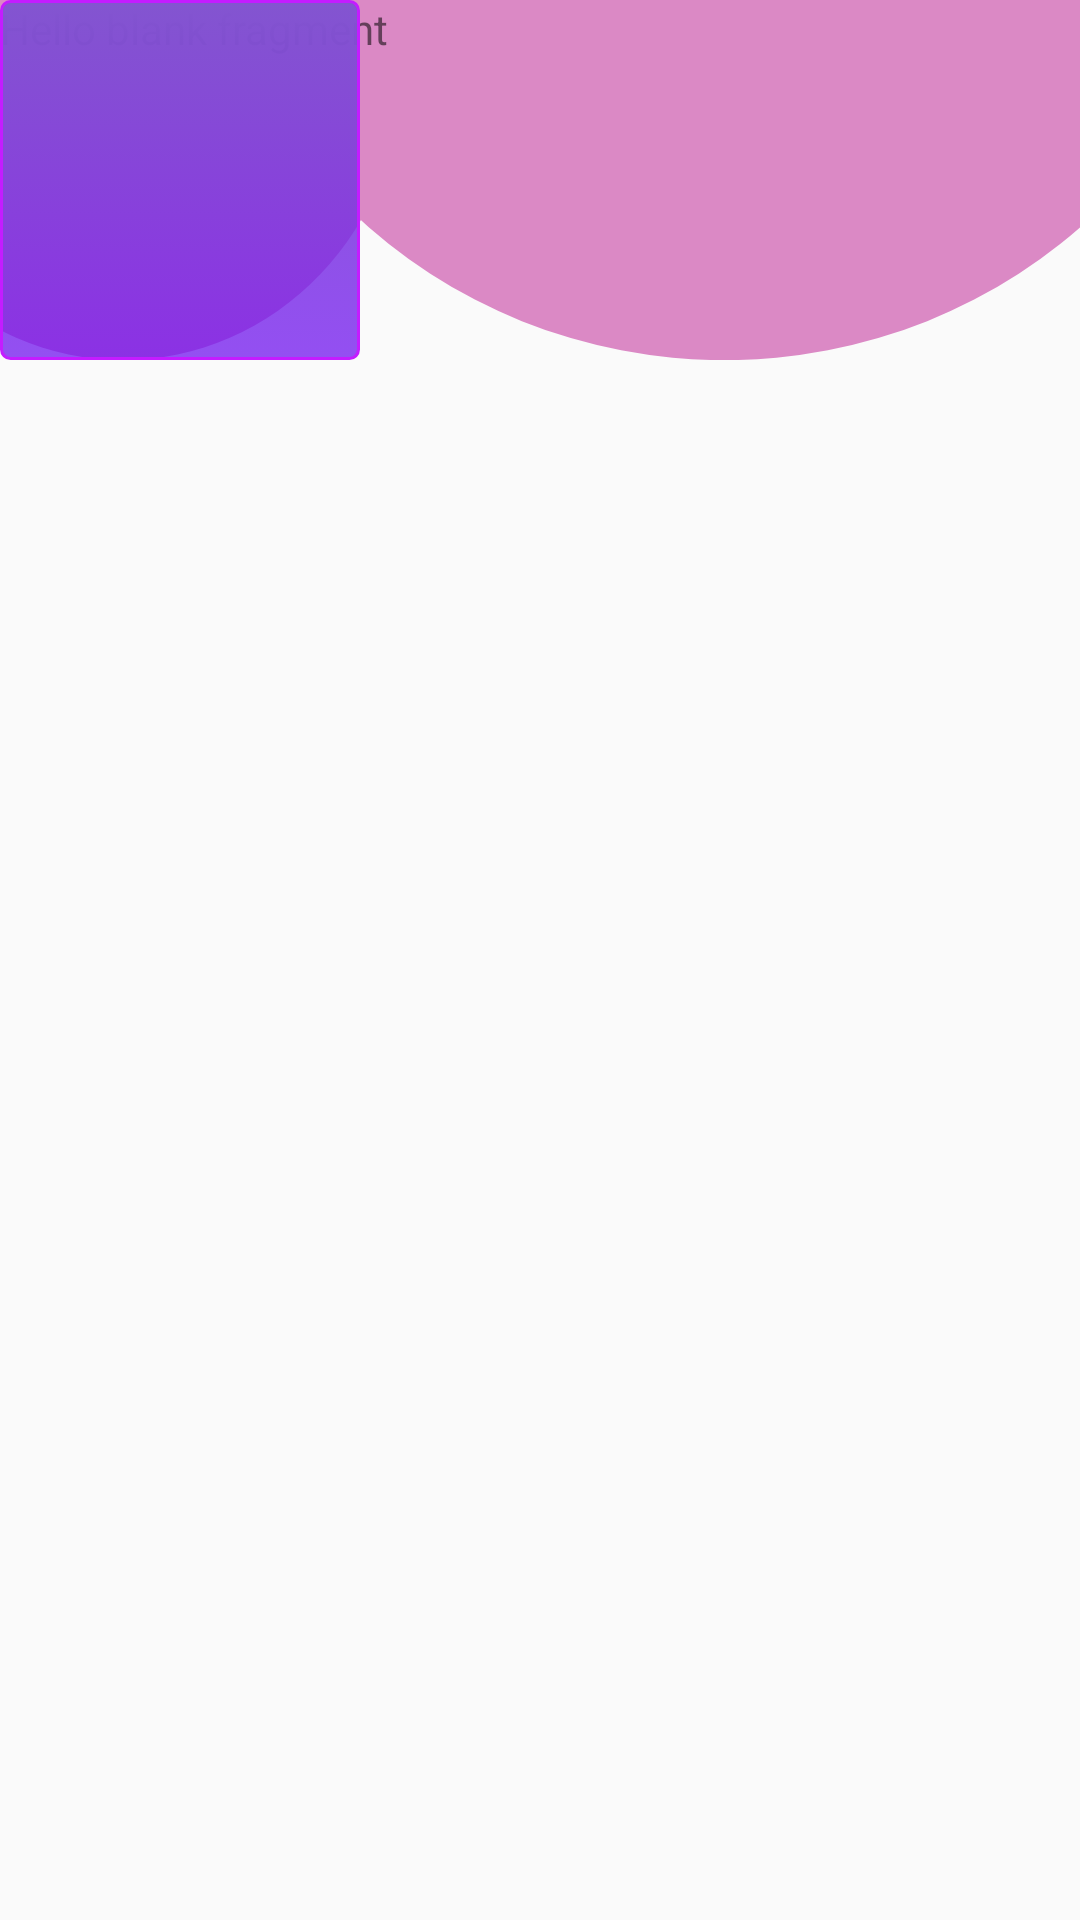

This screen was rendered from an Android layout file. Write that file and the resources it references.
<!-- AndroidManifest.xml: application theme Theme.CofeeShop -->
<!-- res/layout/fragment_splash.xml -->
<?xml version="1.0" encoding="utf-8"?>
<androidx.constraintlayout.widget.ConstraintLayout xmlns:android="http://schemas.android.com/apk/res/android"
    xmlns:app="http://schemas.android.com/apk/res-auto"
    xmlns:tools="http://schemas.android.com/tools"
    android:layout_width="match_parent"
    android:layout_height="match_parent"
    tools:context=".fragments.SplashFragment">

    <View
        android:layout_width="wrap_content"
        android:layout_height="120dp"
        android:background="@drawable/topbar"
        app:layout_constraintEnd_toEndOf="parent"
        app:layout_constraintTop_toTopOf="parent">

    </View>

    

    <TextView
        android:id="@+id/textView"
        android:layout_width="match_parent"
        android:layout_height="match_parent"
        android:text="@string/hello_blank_fragment"
        tools:layout_editor_absoluteX="0dp"
        tools:layout_editor_absoluteY="331dp" />

    <View
        android:layout_width="120dp"
        android:layout_height="120dp"
        android:background="@drawable/rectangle"
        tools:layout_editor_absoluteX="43dp"
        tools:layout_editor_absoluteY="187dp"

        />


</androidx.constraintlayout.widget.ConstraintLayout>
<!-- resources referenced by this layout -->
<resources>
  <!-- drawable rectangle (drawable) -->
  <?xml version="1.0" encoding="utf-8"?>
  <selector xmlns:android="http://schemas.android.com/apk/res/android" >
      <item android:state_pressed="true" >
          <shape android:shape="rectangle"  >
              <corners android:radius="3dip" />
              <stroke android:width="1dip" android:color="#5e7974" />
              <gradient android:angle="-90" android:startColor="#345953" android:endColor="#689a92"  />
          </shape>
      </item>
      <item android:state_focused="true">
          <shape android:shape="rectangle"  >
              <corners android:radius="3dip" />
              <stroke android:width="1dip" android:color="#D108F4" />
              <solid android:color="#932DCC"/>
          </shape>
      </item>
      <item >
          <shape android:shape="rectangle"  >
              <corners android:radius="3dip" />
              <stroke android:width="1dip" android:color="#C41CFF" />
              <gradient android:angle="-90" android:startColor="#8355D0" android:endColor="#BC6F12EF" />
          </shape>
      </item>
  </selector>
  <!-- drawable topbar (drawable) -->
  <vector xmlns:android="http://schemas.android.com/apk/res/android"
      android:width="360dp"
      android:height="99dp"
      android:viewportWidth="360"
      android:viewportHeight="99">
    <group>
      <clip-path
          android:pathData="M-52,-62h186v161h-186z"/>
      <path
          android:pathData="M-52,18.5a93,80.5 0,1 0,186 0a93,80.5 0,1 0,-186 0z"
          android:fillColor="#DB89C5"/>
    </group>
    <group>
      <clip-path
          android:pathData="M65,-183h353v282h-353z"/>
      <path
          android:pathData="M65,-42a176.5,141 0,1 0,353 0a176.5,141 0,1 0,-353 0z"
          android:fillColor="#DB89C5"/>
    </group>
  </vector>
  <string name="hello_blank_fragment">Hello blank fragment</string>
  <style name="Theme.CofeeShop" parent="android:Theme.Material.Light.NoActionBar" />
</resources>
